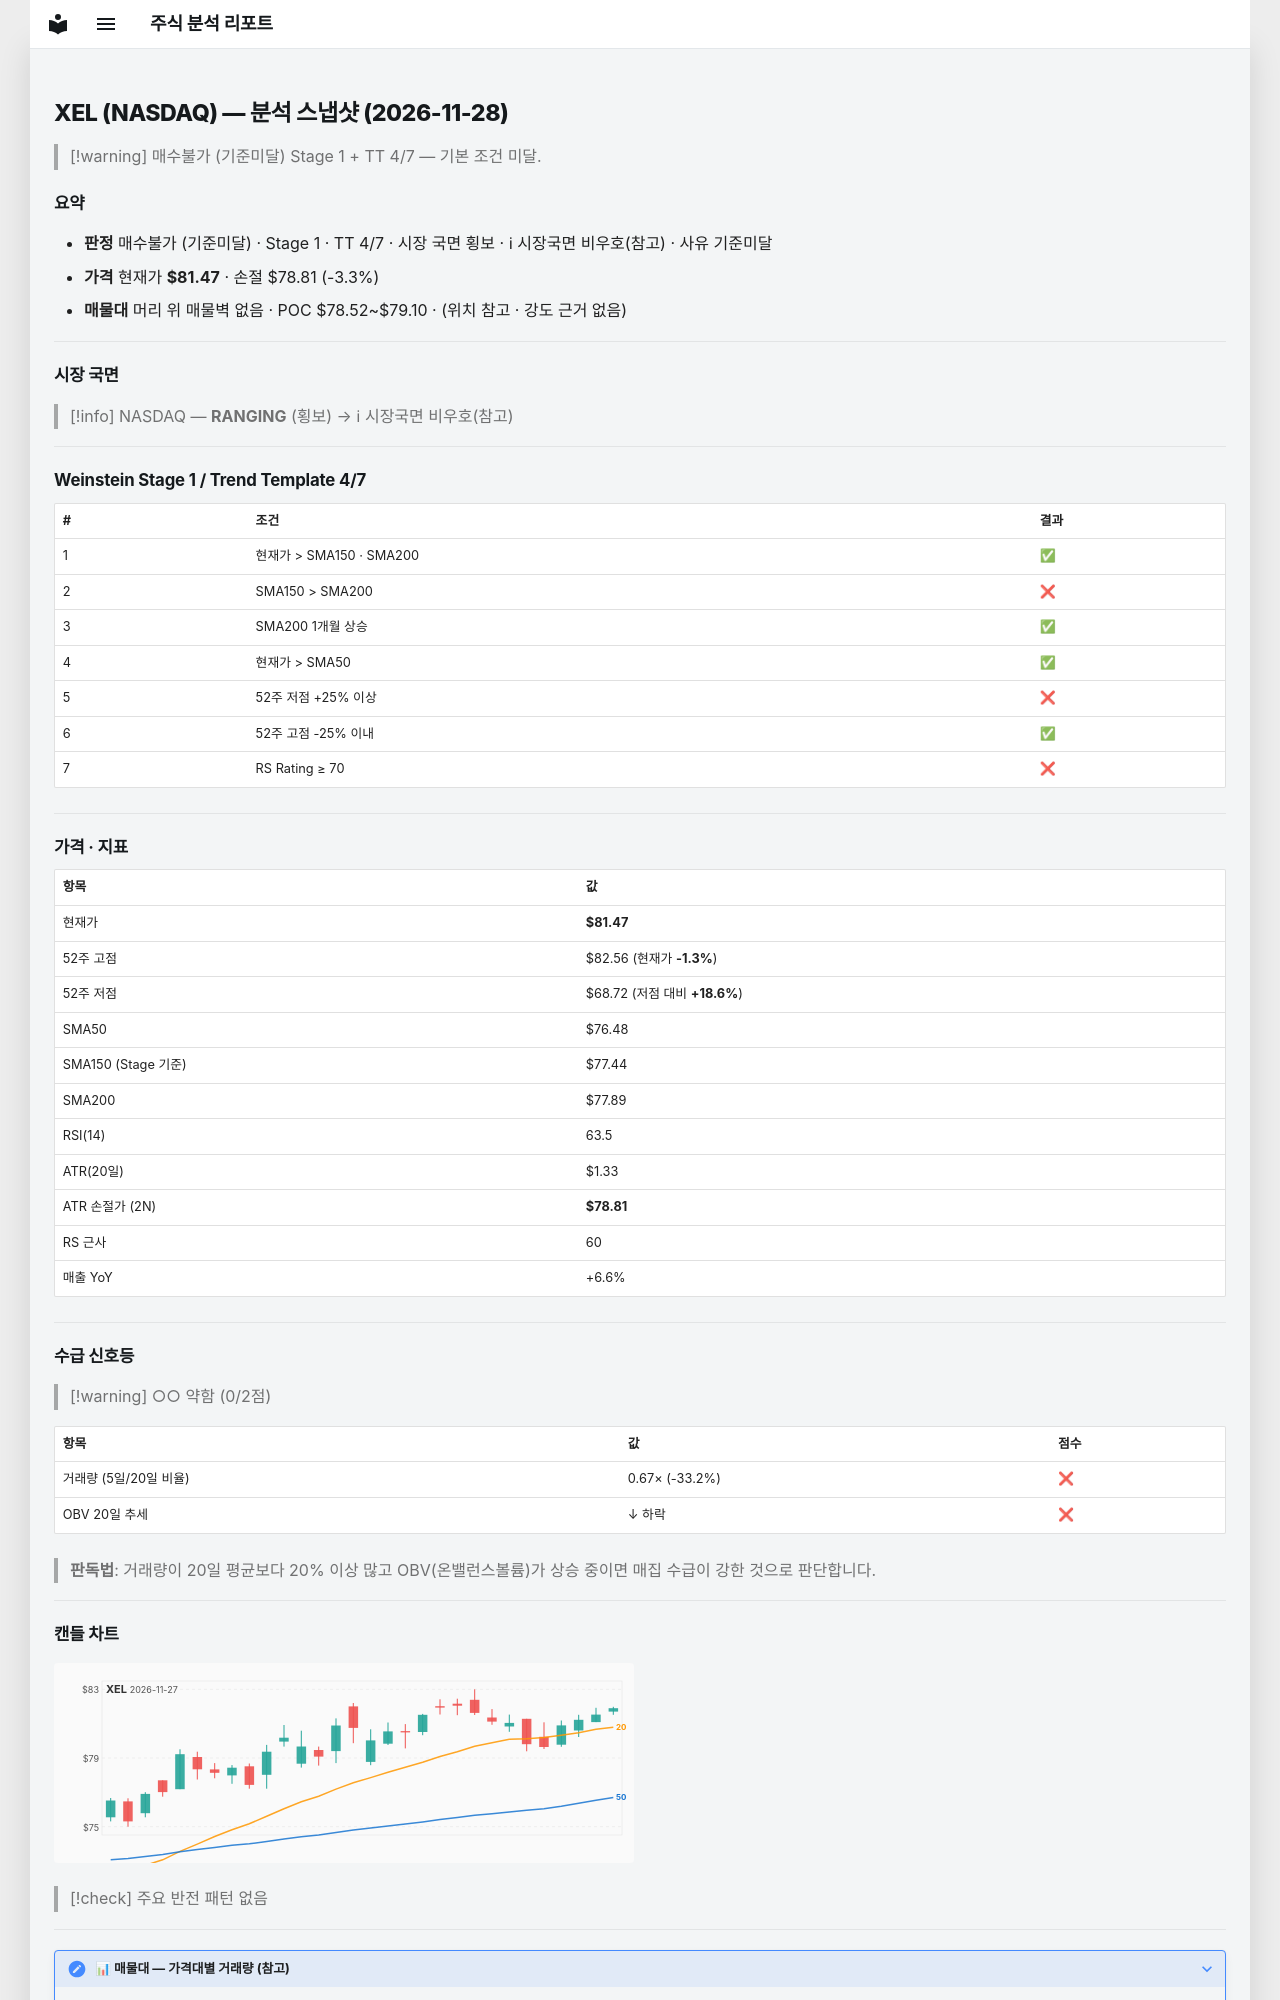

repository: soloandco/stock-reports · page: snapshots/XEL-2026-11-28/index.html · generator: mkdocs

---
type: analysis-snapshot
title: XEL 분석 스냅샷
ticker: XEL
market: NASDAQ
created: 2026-11-28
updated: 2026-11-28
bar-date: 2026-11-27
verdict: 매수불가
verdict-reason: 기준미달
real-rr: 0.28
sma50-gap-pct: 6.5
weekly-position: 저항대아래
weekly-overhead-price: 82.22
weekly-overhead-pct: 0.9
stage: 1
trend-template-score: 4
tt-max: 7
ma-set: sma-50-150-200
price: 81.47000122070312
stop-price: 78.808759125974
market-regime: RANGING
supply-demand-score: 0/2
supply-demand-label: 약함
status: tracking
tags:
  - stock-agent
  - watchlist
  - XEL
  - analysis
related:
  - "[[analysis-template]]"
---

# XEL (NASDAQ) — 분석 스냅샷 (2026-11-28)

> [!warning] 매수불가 (기준미달)
> Stage 1 + TT 4/7 — 기본 조건 미달.

## 요약

- **판정** 매수불가 (기준미달) · Stage 1 · TT 4/7 · 시장 국면 횡보 · ℹ 시장국면 비우호(참고) · 사유 기준미달
- **가격** 현재가 **$81.47** · 손절 $78.81 (-3.3%)
- **매물대** 머리 위 매물벽 없음 · POC $78.52~$79.10 · (위치 참고 · 강도 근거 없음)

---

## 시장 국면

> [!info] NASDAQ — **RANGING** (횡보) → ℹ 시장국면 비우호(참고)

---

## Weinstein Stage 1 / Trend Template 4/7

| # | 조건 | 결과 |
|---|------|------|
| 1 | 현재가 > SMA150 · SMA200 | ✅ |
| 2 | SMA150 > SMA200 | ❌ |
| 3 | SMA200 1개월 상승 | ✅ |
| 4 | 현재가 > SMA50 | ✅ |
| 5 | 52주 저점 +25% 이상 | ❌ |
| 6 | 52주 고점 -25% 이내 | ✅ |
| 7 | RS Rating ≥ 70 | ❌ |

---

## 가격 · 지표

| 항목 | 값 |
|------|---|
| 현재가 | **$81.47** |
| 52주 고점 | $82.56 (현재가 **-1.3%**) |
| 52주 저점 | $68.72 (저점 대비 **+18.6%**) |
| SMA50 | $76.48 |
| SMA150 (Stage 기준) | $77.44 |
| SMA200 | $77.89 |
| RSI(14) | 63.5 |
| ATR(20일) | $1.33 |
| ATR 손절가 (2N) | **$78.81** |
| RS 근사 | 60 |
| 매출 YoY | +6.6% |

---
## 수급 신호등

> [!warning] ○○ 약함 (0/2점)

| 항목 | 값 | 점수 |
|------|------|------|
| 거래량 (5일/20일 비율) | 0.67× (-33.2%) | ❌ |
| OBV 20일 추세 | ↓ 하락 | ❌ |

> **판독법**: 거래량이 20일 평균보다 20% 이상 많고 OBV(온밸런스볼륨)가 상승 중이면 매집 수급이 강한 것으로 판단합니다.

---
